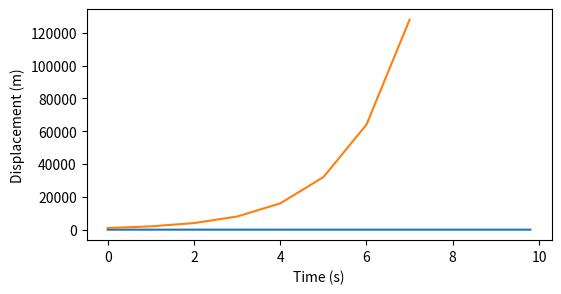

Write the Python code that produced this figure.
#!/usr/bin/env python
# coding: utf-8

# # Arrays

# We are already familiar with Python lists, which are used for storing sequences of data. In this lesson we will discover a second data type for storing sequences of data: the **Numpy array**. `Numpy` is a Python package designed for working with numerical data. To use it, first import the `numpy` package and give it the alias `np`:

# In[1]:


import numpy as np


# The simplest way to create a `numpy` array is from a Python list. First create a list of `integers` or `floats`, then use the function `np.array` create an array:

# In[2]:


data = [5, 7, 4, 5] # create a Python list
x = np.array(data) # create a numpy array called x containing the same values as 'data'

print(x)


# In many ways `numpy` arrays are the same as Python lists. We can access individual items by index using square brackets `x[i]` and sub-arrays using the slice notation `x[a:b]`. Remember that we include the start index `a` but exclude the end index `b`.

# In[3]:


y = x[1:3] # extract elements from index 1 to 3
print(y)


# Note that `numpy` arrays can only contain numerical data. Do not try to store a `string` in an array.

# ## Vector Operations
# Arrays support **vector operations**. These allow us to perform operations on every item in the array simultaneously, without having to use a loop. For example, to add `10` to every element in an array:

# In[4]:


y = x + 10
print(y)


# Or to calculate the square of every element of the array:

# In[5]:


z = x ** 2
print(z)


# Note this is only possible because `x` is a numpy array. The following will not work:
# 
# ```
# a = [1, 2, 3]
# b = a + 1 # error since a is a list
# ```
# We can also perform vector operations on two arrays. For example, to multiply two arrays element-wise:

# In[6]:


x = np.array([2, 4, 6, 8])
y = np.array([1, 3, 5, 7])
z = x * y # multiply two arrays element-by-element
print("x * y:", z)


# ## Numpy Functions
# 
# `Numpy` also includes a number of useful mathematical functions such as `np.sin`, `np.cos` and `np.exp`. In the same way as arithmetic operators, they can be applied to arrays elementwise.
# 
# The mathematical constant $\pi = 3.14\ldots$ is available in numpy as `np.pi`.

# In[7]:


theta = np.array([np.pi/4, np.pi/2]) # create an array with two elements
x = np.sin(theta) # calculate the sin of the array elements
print("theta:", theta)
print("sin(theta):", x)


# ## Creating Numpy Arrays
# 
# Unlike Python lists, once a `numpy` array is created, it cannot be resized. We learnt how to create an empty list `[]` and add elements one at a time, but this method doesn't work for arrays. Instead, we must decide the size of the array upfront and create an array of the intended size. Use `np.zeros(n)` to create an array of `n` zeros:

# In[8]:


z = np.zeros(6) # Create an array of 6 zeros
print(z)


# Use `np.arange(a, b, step)` to create an array of evenly spaced numbers ranging from `a` to `b` with step size `step`:

# In[9]:


z = np.arange(0, 1, 0.1)
print(z)


# Use `np.linspace(a, b, num)` To generate an `num` evenly spaced numbers between `a` and `b`:

# In[10]:


z = np.linspace(0, 1, 4)
print(z)


# :::{admonition} Python lists VS Numpy arrays
# 
# |Python list|Numpy array|
# |---|---|
# |Variable size (use `list.append` to add an item to a list)|Fixed size (no `append` method)|
# |One-dimensional|One-dimensional or multidimensional|
# |Can store multiple data types (strings, floats, ints, other lists)|Can store only numerical data of a single type|
# |Does not support vector operations|Supports vector operations|
# |Slow|Fast|
# :::

# ## Example: Damped Oscillator
# The following equation describes the motion of a damped linear oscillator, where $t$ is time and $x$ is displacement.
# 
# $$x(t) = e^{-\alpha t}\sin\left(\pi f t\right)$$
# 
# We will plot the trajectory of the oscillator, given $\alpha=0.2$ and $f=1.5$.

# In[11]:


alpha = 0.2
f = 1.5
time = np.arange(0, 10, 0.2) # create an array of evenly spaced time points between 0 and 10
x = np.exp(-alpha * time) * np.sin(np.pi * f * time) # calculate the displacement x using vector operations 

import matplotlib.pyplot as plt
plt.figure(figsize=(6,3))
plt.plot(time, x)
plt.xlabel("Time (s)")
plt.ylabel("Displacement (m)")


# ## Multi-Dimensional Arrays
# We specifiy 2 dimensional arrays using a list whose elements are the rows of the array. For example, to specify the following 2-d array:
# 
# $$\left[\begin{matrix}
# 1 & 2 & 3\\
# 4 & 5 & 6
# \end{matrix}\right]$$

# In[12]:


data = [[1, 2, 3], [4, 5, 6]]
x = np.array(data)

print(x)


# `data` is a **nested list**. Each element of `data` is itself a list representing a row of the array. Note that we can make this a lot clearer by writing each row on a separate line:

# In[13]:


x = np.array([[1, 2, 3],
              [4, 5, 6]])
print(x)


# Individual array elements are accessed using the `[]` index notation, passing one index per dimension. `x[i,j]` returns the element in row `i`, column `j`:

# In[14]:


z = x[0,1]
print(z)


# ### Array slicing
# Use a colon `:` in place of the index to extract an entire row or column from an array. This is called taking a 'slice' from the array.

# In[ ]:





# In[15]:


first_row = x[0,:]
print(first_row)


# In[16]:


first_column = x[:,0]
print(first_column)


# Supply starting and ending indexes to extract parts of an array.  Remember that in Python, we always include the start index but exclude the end index.

# In[17]:


first_two_columns = x[:,:2]
print(first_two_columns)


# See the figure below for an illustration of slicing a 2-d array.
# 
# ```{figure} Numpy1.jpg
# ---
# name: slicing-fig
# ---
# Numpy array slicing
# ```
# 
# ## Example: Population Growth
# 
# The following equation describes the rate of growth of a population $x_i$ of hourly growth $r$.
# 
# $$x_{i+1} = x_i + rx_i$$
# 
# Previously we simulated population growth using Python lists. Below is how we might do exactly the same using arrays.

# In[18]:


import numpy as np
import matplotlib.pyplot as plt

# set parameter values
r = 1
K = 100
n_hours = 8
initial_population = 1000

# create array of time points
t = np.arange(0, n_hours, 1)

pop = np.zeros(n_hours)
pop[0] = initial_population

# run simulation
for i in range(n_hours - 1):
    pop[i+1] = pop[i] + pop[i] * r
    
plt.plot(t, pop)


# In[ ]:




